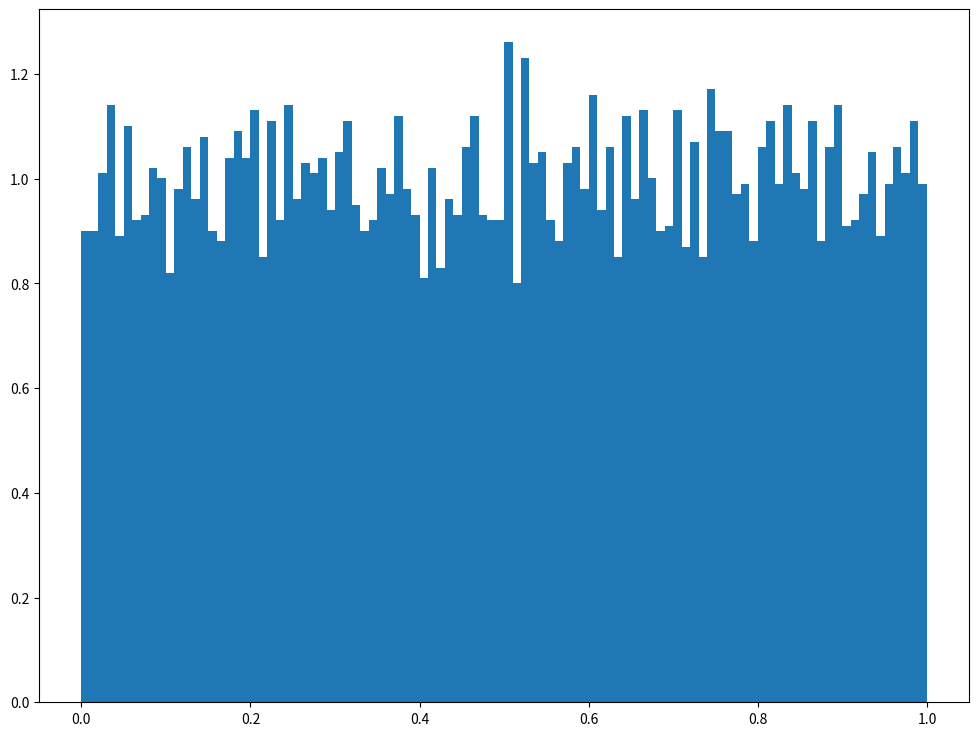
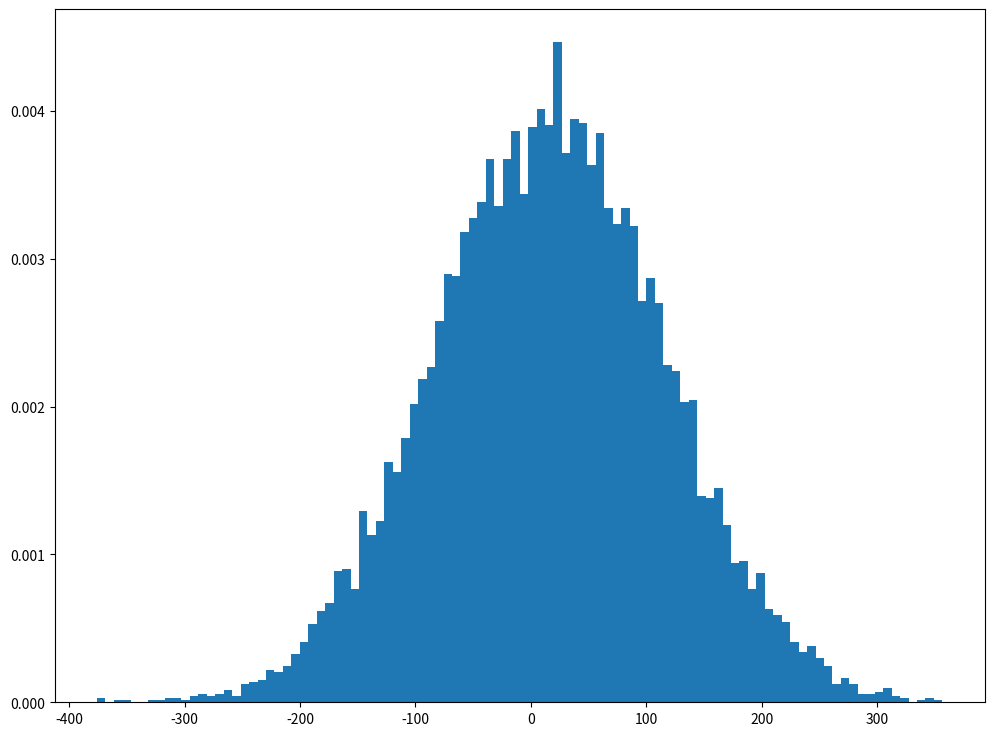
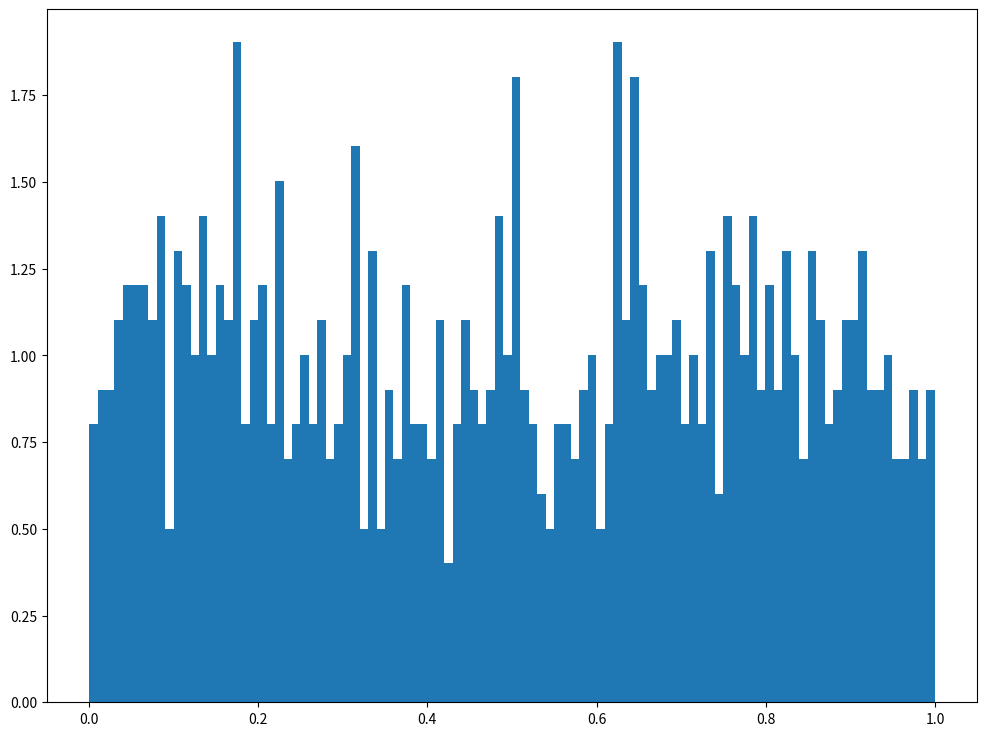
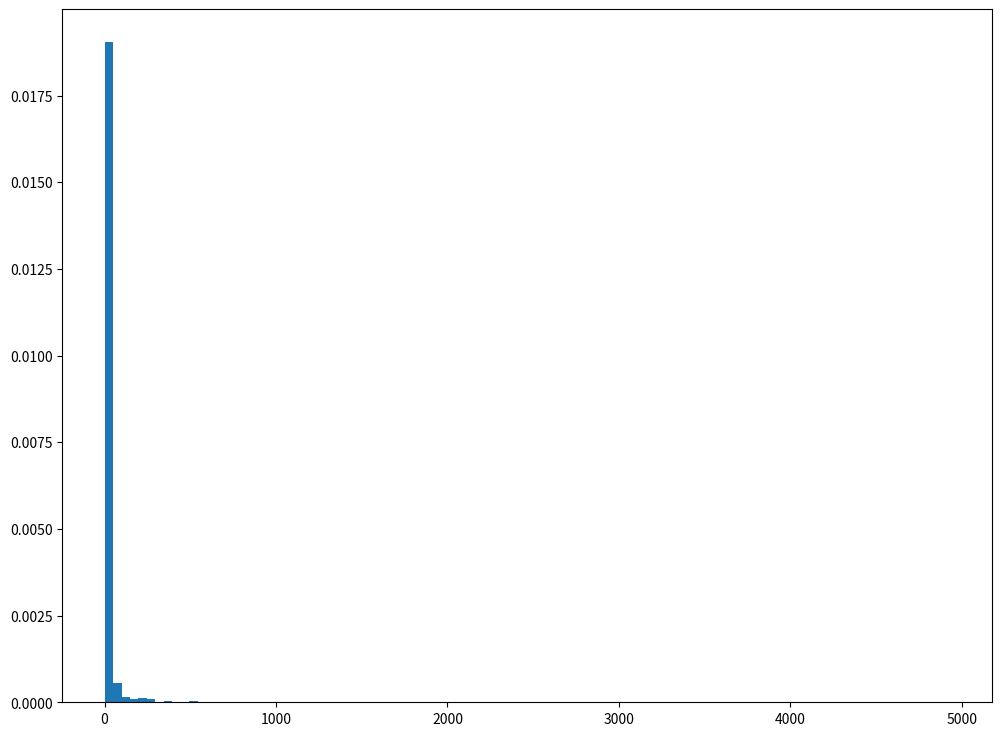

Write the Python code that produced these figures, in order.
# -*- coding: utf-8 -*-
"""
Created on Thu Sep 23 19:20:18 2021

[redacted]
"""
import numpy as np
import matplotlib.pyplot as plt
from scipy.stats import invgauss
from scipy.stats import norm
from scipy.stats import lognorm

def GN_rv(mu,sigma,N):
    #np.random.seed(a=None, version=2)
    #mu = 15
    #sigma = 100
    asd = np.random.uniform(low=0.0, high =1.0, size=[1,N])
    #asd = np.random.normal(mu,sigma,size=[1,10000])
    #asd = np.random.lognormal(mu,sigma,size=[1,1000])
    #asd2 = invgauss.cdf(asd[0,:], mu)
    
    asd2 = norm.ppf(asd[0,:],mu,sigma)
    #asd2 = lognorm.ppf(asd[0,:],mu,sigma)
    #plt.figure(figsize=(12, 9))
    #plt.plot(asd[0,:])
    
    plt.figure(figsize=(12, 9))
    count, bins, ignored = plt.hist(asd[0,:], 100, density=True)
    plt.figure(figsize=(12, 9))
    count, bins, ignored = plt.hist(asd2[:,], 100, density=True)
    
    return asd2

gn_new = GN_rv(15, 100, 10000)

def LOGN_rv(mu,sigma,N):
    #np.random.seed(a=None, version=2)
    #mu = 15
    #sigma = 100
    asd = np.random.uniform(low=0.0, high =1.0, size=[1,N])
    #asd = np.random.normal(mu,sigma,size=[1,10000])
    #asd = np.random.lognormal(mu,sigma,size=[1,1000])
    #asd2 = invgauss.cdf(asd[0,:], mu)
    
    #asd2 = norm.ppf(asd[0,:],mu,sigma)
    asd2 = lognorm.ppf(asd[0,:],np.log(mu),sigma)
    #plt.figure(figsize=(12, 9))
    #plt.plot(asd[0,:])
    
    plt.figure(figsize=(12, 9))
    count, bins, ignored = plt.hist(asd[0,:], 100, density=True)
    plt.figure(figsize=(12, 9))
    count, bins, ignored = plt.hist(asd2[:,], 100, density=True)
    return asd2

Lgn_new = LOGN_rv(15, 0.033, 1000)